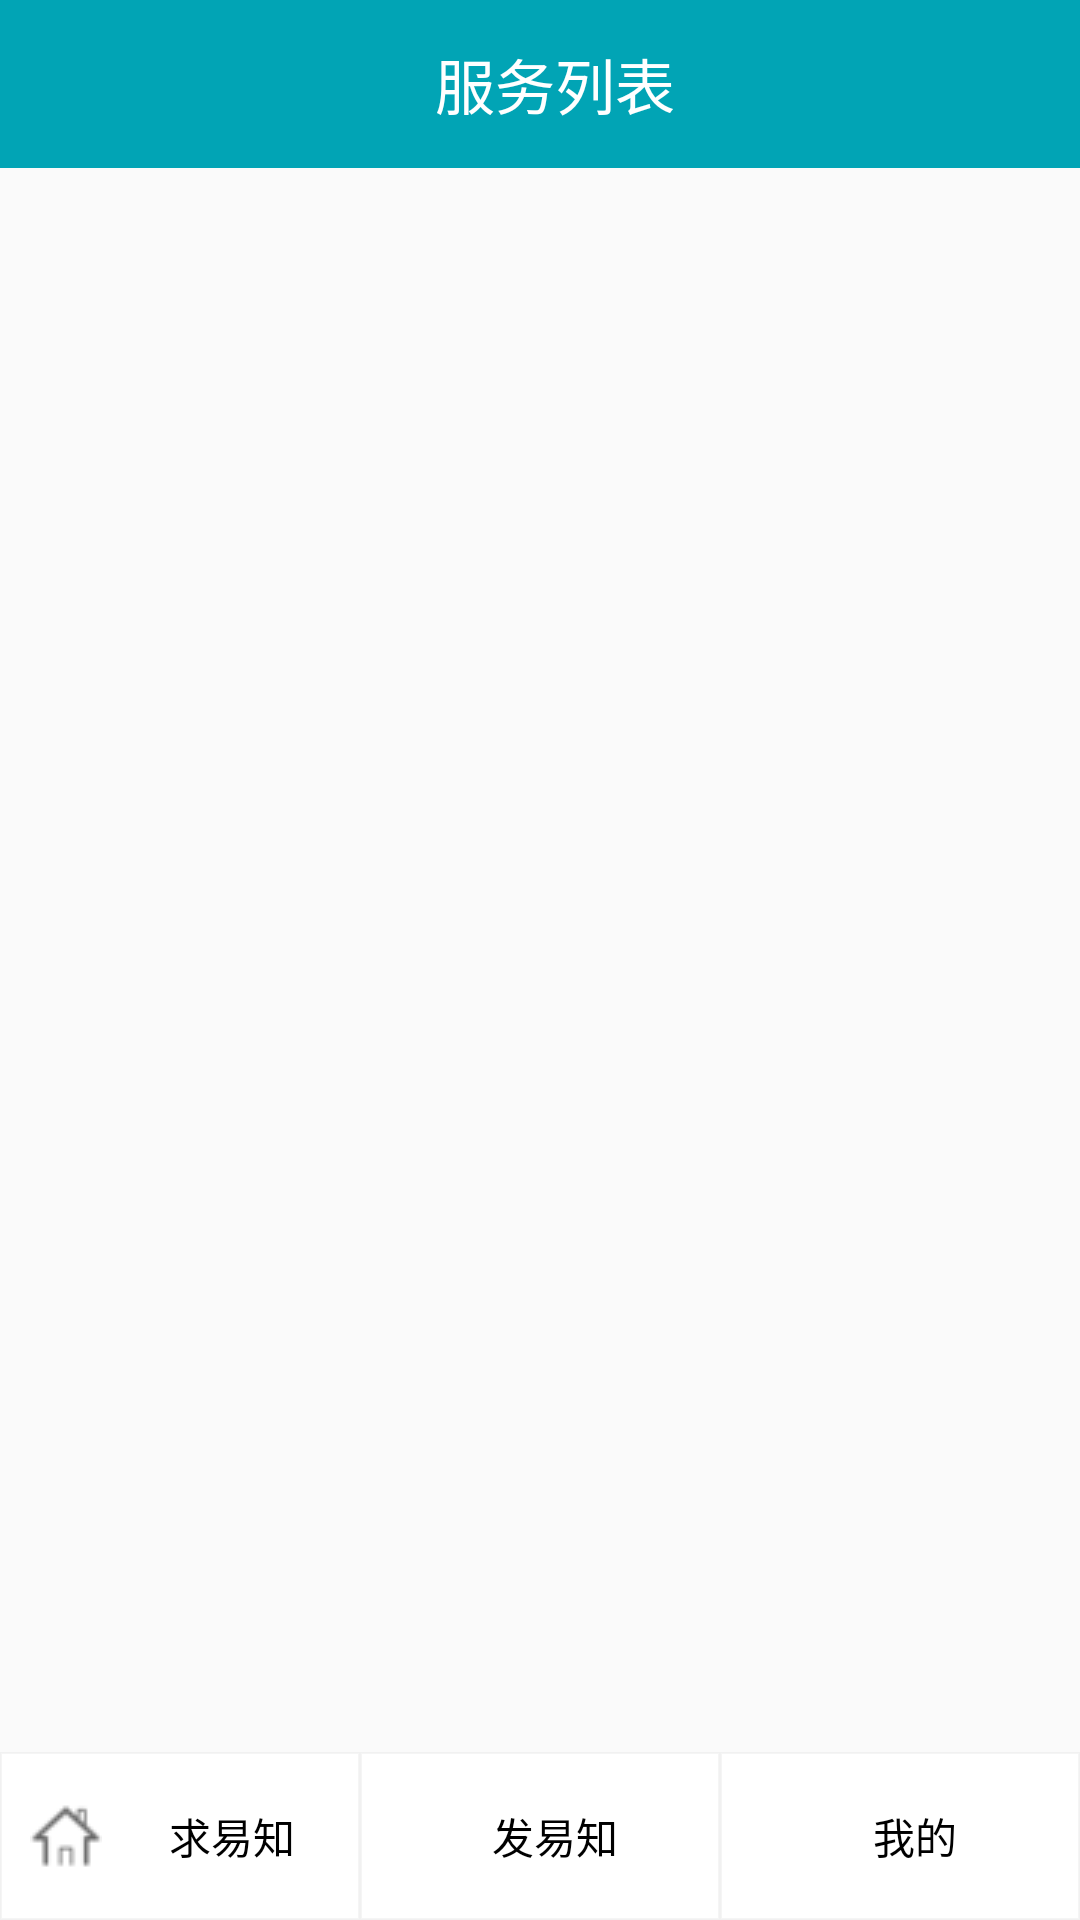

Write the Android layout XML for this screen, with the resource values it uses.
<!-- AndroidManifest.xml: application theme AppTheme -->
<!-- res/layout/main_activity.xml -->
<?xml version="1.0" encoding="utf-8"?>
<RelativeLayout xmlns:android="http://schemas.android.com/apk/res/android"
    xmlns:tools="http://schemas.android.com/tools"
    android:layout_width="match_parent"
    android:layout_height="match_parent" >

    <android.support.v7.widget.Toolbar
        android:id="@+id/main_top_menu"
        android:layout_width="match_parent"
        android:layout_height="wrap_content"
        android:background="@color/eknowTitle">

        <ImageButton
            android:id="@+id/homeBtn"
            android:layout_height="wrap_content"
            android:layout_width="wrap_content"
            android:background="@null"
            android:scaleType="centerInside"
            android:src="@drawable/map1"
            android:paddingRight="5dp"
            android:paddingTop="0dp" />
        

        <TextView
            android:layout_width="wrap_content"
            android:layout_height="wrap_content"
            android:text="地球"
            android:textColor="@color/White"
            />

        <TextView
            android:layout_width="wrap_content"
            android:layout_height="wrap_content"
            android:paddingLeft="10dp"
            android:text="@string/home"
            android:textColor="@color/White"
            android:textSize="@dimen/activity_toolbar_font_size"
            android:layout_gravity="center"
            />
    </android.support.v7.widget.Toolbar>

    <android.support.v7.widget.Toolbar
        android:id="@+id/return_top_menu"
        android:layout_width="match_parent"
        android:layout_height="wrap_content"
        android:background="@color/eknowTitle">

        <ImageButton
            android:id="@+id/serviceToolbarBtn"
            android:layout_height="wrap_content"
            android:layout_width="wrap_content"
            android:background="@null"
            android:scaleType="centerInside"
            android:src="@drawable/back"
            android:paddingRight="5dp"
            android:paddingTop="0dp" />
        

        <TextView
            android:id="@+id/serviceToolbarTitle"
            android:layout_width="wrap_content"
            android:layout_height="wrap_content"
            android:paddingLeft="10dp"
            android:text="@string/servicesList"
            android:textColor="@color/White"
            android:textSize="@dimen/activity_toolbar_font_size"
            android:layout_gravity="center"
            />
    </android.support.v7.widget.Toolbar>

    <FrameLayout
        android:id="@+id/id_eknow_main_content"
        android:layout_width="fill_parent"
        android:layout_height="fill_parent"
        android:layout_below="@+id/main_top_menu"/>

    <LinearLayout
        android:id="@+id/main_bottom_menu"
        android:layout_width="match_parent"
        android:layout_height="@dimen/activity_toolbar_height"
        android:orientation="horizontal"
        android:layout_alignParentBottom="true">

        <TextView
            android:id="@+id/tab_discover"
            android:layout_width="0dp"
            android:layout_height="match_parent"
            android:layout_weight="1"
            android:background="@drawable/tab_menu_bg"
            android:drawablePadding="1dp"
            android:drawableLeft="@drawable/tab_menu_discover"
            android:gravity="center"
            android:textColor="@drawable/tab_menu_text"
            android:text="@string/discoverEknow"
            android:paddingLeft="@dimen/content_padding_top"/>

        <TextView
            android:id="@+id/tab_create"
            android:layout_width="0dp"
            android:layout_height="match_parent"
            android:layout_weight="1"
            android:background="@drawable/tab_menu_bg"
            android:drawablePadding="1dp"
            android:drawableLeft="@drawable/tab_menu_create"
            android:gravity="center"
            android:textColor="@drawable/tab_menu_text"
            android:text="@string/createEknow"
            android:paddingLeft="@dimen/content_padding_top"/>

        <TextView
            android:id="@+id/tab_mine"
            android:layout_width="0dp"
            android:layout_height="match_parent"
            android:layout_weight="1"
            android:background="@drawable/tab_menu_bg"
            android:drawablePadding="1dp"
            android:drawableLeft="@drawable/tab_menu_mine"
            android:gravity="center"
            android:textColor="@drawable/tab_menu_text"
            android:text="@string/mine"
            android:paddingLeft="@dimen/content_padding_top"/>

    </LinearLayout>
</RelativeLayout>
<!-- resources referenced by this layout -->
<resources>
  <color name="White">#FFFFFF</color>
  <color name="eknowTitle">#01A4B5</color>
  <dimen name="activity_toolbar_font_size">20dp</dimen>
  <dimen name="activity_toolbar_height">56dp</dimen>
  <dimen name="content_padding_top">10dp</dimen>
  <!-- drawable map1: png bitmap (drawable, 2863 bytes) -->
  <!-- drawable tab_menu_bg (drawable) -->
  <?xml version="1.0" encoding="utf-8"?>
  <selector xmlns:android="http://schemas.android.com/apk/res/android">
      <item android:state_selected="true">
          <shape>
              <solid android:color="@color/eknowTitle"/>
              <stroke android:width="2px" android:color="@color/gray_bright" />
          </shape>
      </item>
      <item>
          <shape>
              <solid android:color="@color/White" />
              <stroke android:width="2px" android:color="@color/gray_bright" />
          </shape>
      </item>
  </selector>
  <!-- drawable tab_menu_create (drawable) -->
  <?xml version="1.0" encoding="utf-8"?>
  <selector xmlns:android="http://schemas.android.com/apk/res/android">
      <item android:drawable="@drawable/pencilcolor" android:state_selected="true"/>
      <item android:drawable="@drawable/pencilgray1"/>
      
      
  </selector>
  <!-- drawable tab_menu_discover (drawable) -->
  <?xml version="1.0" encoding="utf-8"?>
  <selector xmlns:android="http://schemas.android.com/apk/res/android">
      <item android:drawable="@drawable/homecolor" android:state_selected="true"/>
      <item android:drawable="@drawable/homegray"/>
      
      
  </selector>
  <!-- drawable tab_menu_mine (drawable) -->
  <?xml version="1.0" encoding="utf-8"?>
  <selector xmlns:android="http://schemas.android.com/apk/res/android">
      <item android:drawable="@drawable/usercolor" android:state_selected="true"/>
      <item android:drawable="@drawable/usergray"/>
  
      
      
  </selector>
  <!-- drawable tab_menu_text (drawable) -->
  <?xml version="1.0" encoding="utf-8"?>
  <selector xmlns:android="http://schemas.android.com/apk/res/android">
      <item android:color="@color/White" android:state_selected="true" />
      <item android:color="@color/White" android:state_checked="true" />
      <item android:color="@color/White" android:state_pressed="true" />
      <item android:color="@color/White" android:state_focused="true" />
  
      <item android:color="@color/Black" />
  </selector>
  <string name="createEknow">发易知</string>
  <string name="discoverEknow">求易知</string>
  <string name="home">主页</string>
  <string name="mine">我的</string>
  <string name="servicesList">服务列表</string>
  <style name="AppTheme" parent="Theme.AppCompat.Light.DarkActionBar">
          
          <item name="colorPrimary">@color/colorPrimary</item>
          <item name="colorPrimaryDark">@color/colorPrimaryDark</item>
          <item name="colorAccent">@color/colorAccent</item>
      </style>
  <color name="gray_bright">#33CCCCCC</color>
  <!-- drawable pencilgray1: png bitmap (drawable, 1006 bytes) -->
  <!-- drawable homecolor: png bitmap (drawable, 1861 bytes) -->
  <!-- drawable homegray: png bitmap (drawable, 1090 bytes) -->
  <!-- drawable usergray: png bitmap (drawable, 1866 bytes) -->
  <color name="Black">#000000</color>
  <color name="colorPrimary">#3F51B5</color>
  <color name="colorPrimaryDark">#303F9F</color>
  <color name="colorAccent">#FF4081</color>
</resources>
